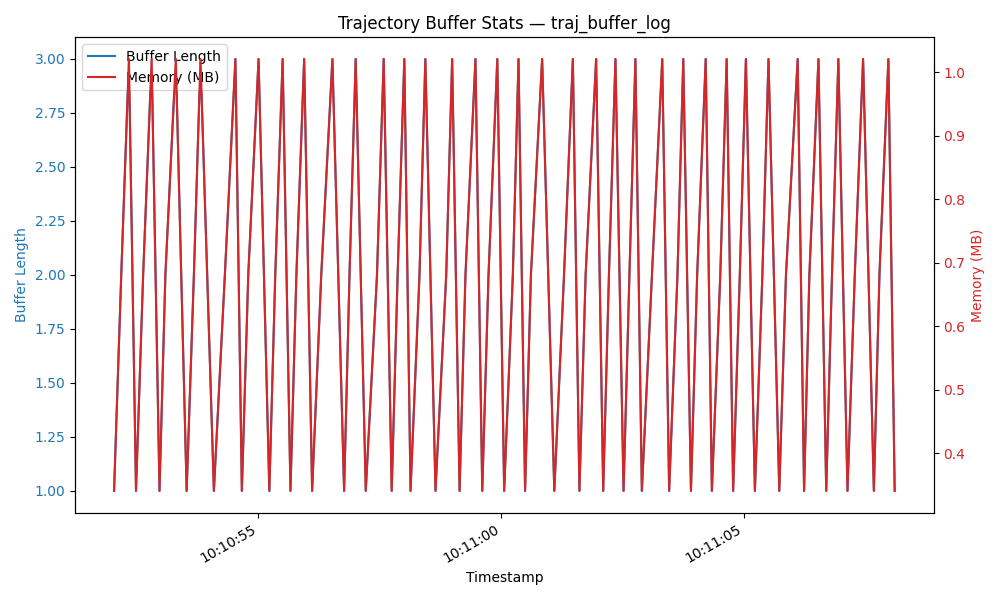

Data behind this chart, as committed beside it:
timestamp, buffer_len, memory_bytes
2025-07-16T10:10:52.026, 1, 357512
2025-07-16T10:10:52.174, 2, 714192
2025-07-16T10:10:52.332, 3, 1070872
2025-07-16T10:10:52.478, 1, 357512
2025-07-16T10:10:52.625, 2, 714192
2025-07-16T10:10:52.800, 3, 1070872
2025-07-16T10:10:52.962, 1, 357512
2025-07-16T10:10:53.083, 2, 714192
2025-07-16T10:10:53.298, 3, 1070872
2025-07-16T10:10:53.521, 1, 357512
2025-07-16T10:10:53.670, 2, 714192
2025-07-16T10:10:53.806, 3, 1070872
2025-07-16T10:10:54.082, 1, 357512
2025-07-16T10:10:54.308, 2, 714192
2025-07-16T10:10:54.525, 3, 1070872
2025-07-16T10:10:54.658, 1, 357512
2025-07-16T10:10:54.790, 2, 714192
2025-07-16T10:10:55.002, 3, 1070872
2025-07-16T10:10:55.224, 1, 357512
2025-07-16T10:10:55.346, 2, 714192
2025-07-16T10:10:55.498, 3, 1070872
2025-07-16T10:10:55.659, 1, 357512
2025-07-16T10:10:55.781, 2, 714192
2025-07-16T10:10:55.941, 3, 1070872
2025-07-16T10:10:56.105, 1, 357512
2025-07-16T10:10:56.293, 2, 714192
2025-07-16T10:10:56.523, 3, 1070872
2025-07-16T10:10:56.764, 1, 357512
2025-07-16T10:10:56.875, 2, 714224
2025-07-16T10:10:57.002, 3, 1070904
2025-07-16T10:10:57.210, 1, 357512
2025-07-16T10:10:57.441, 2, 714192
2025-07-16T10:10:57.579, 3, 1070872
2025-07-16T10:10:57.744, 1, 357512
2025-07-16T10:10:57.866, 2, 714192
2025-07-16T10:10:58.004, 3, 1070872
2025-07-16T10:10:58.132, 1, 357512
2025-07-16T10:10:58.316, 2, 714192
2025-07-16T10:10:58.437, 3, 1070872
2025-07-16T10:10:58.646, 1, 357512
2025-07-16T10:10:58.867, 2, 714192
2025-07-16T10:10:58.989, 3, 1070872
2025-07-16T10:10:59.142, 1, 357512
2025-07-16T10:10:59.263, 2, 714192
2025-07-16T10:10:59.469, 3, 1070872
2025-07-16T10:10:59.609, 1, 357512
2025-07-16T10:10:59.738, 2, 714192
2025-07-16T10:10:59.919, 3, 1070872
2025-07-16T10:11:00.060, 1, 357512
2025-07-16T10:11:00.239, 2, 714192
2025-07-16T10:11:00.356, 3, 1070872
2025-07-16T10:11:00.491, 1, 357512
2025-07-16T10:11:00.611, 2, 714192
2025-07-16T10:11:00.842, 3, 1070872
2025-07-16T10:11:01.093, 1, 357512
2025-07-16T10:11:01.293, 2, 714192
2025-07-16T10:11:01.475, 3, 1070872
2025-07-16T10:11:01.610, 1, 357512
2025-07-16T10:11:01.738, 2, 714192
2025-07-16T10:11:01.954, 3, 1070872
... 40 more rows
